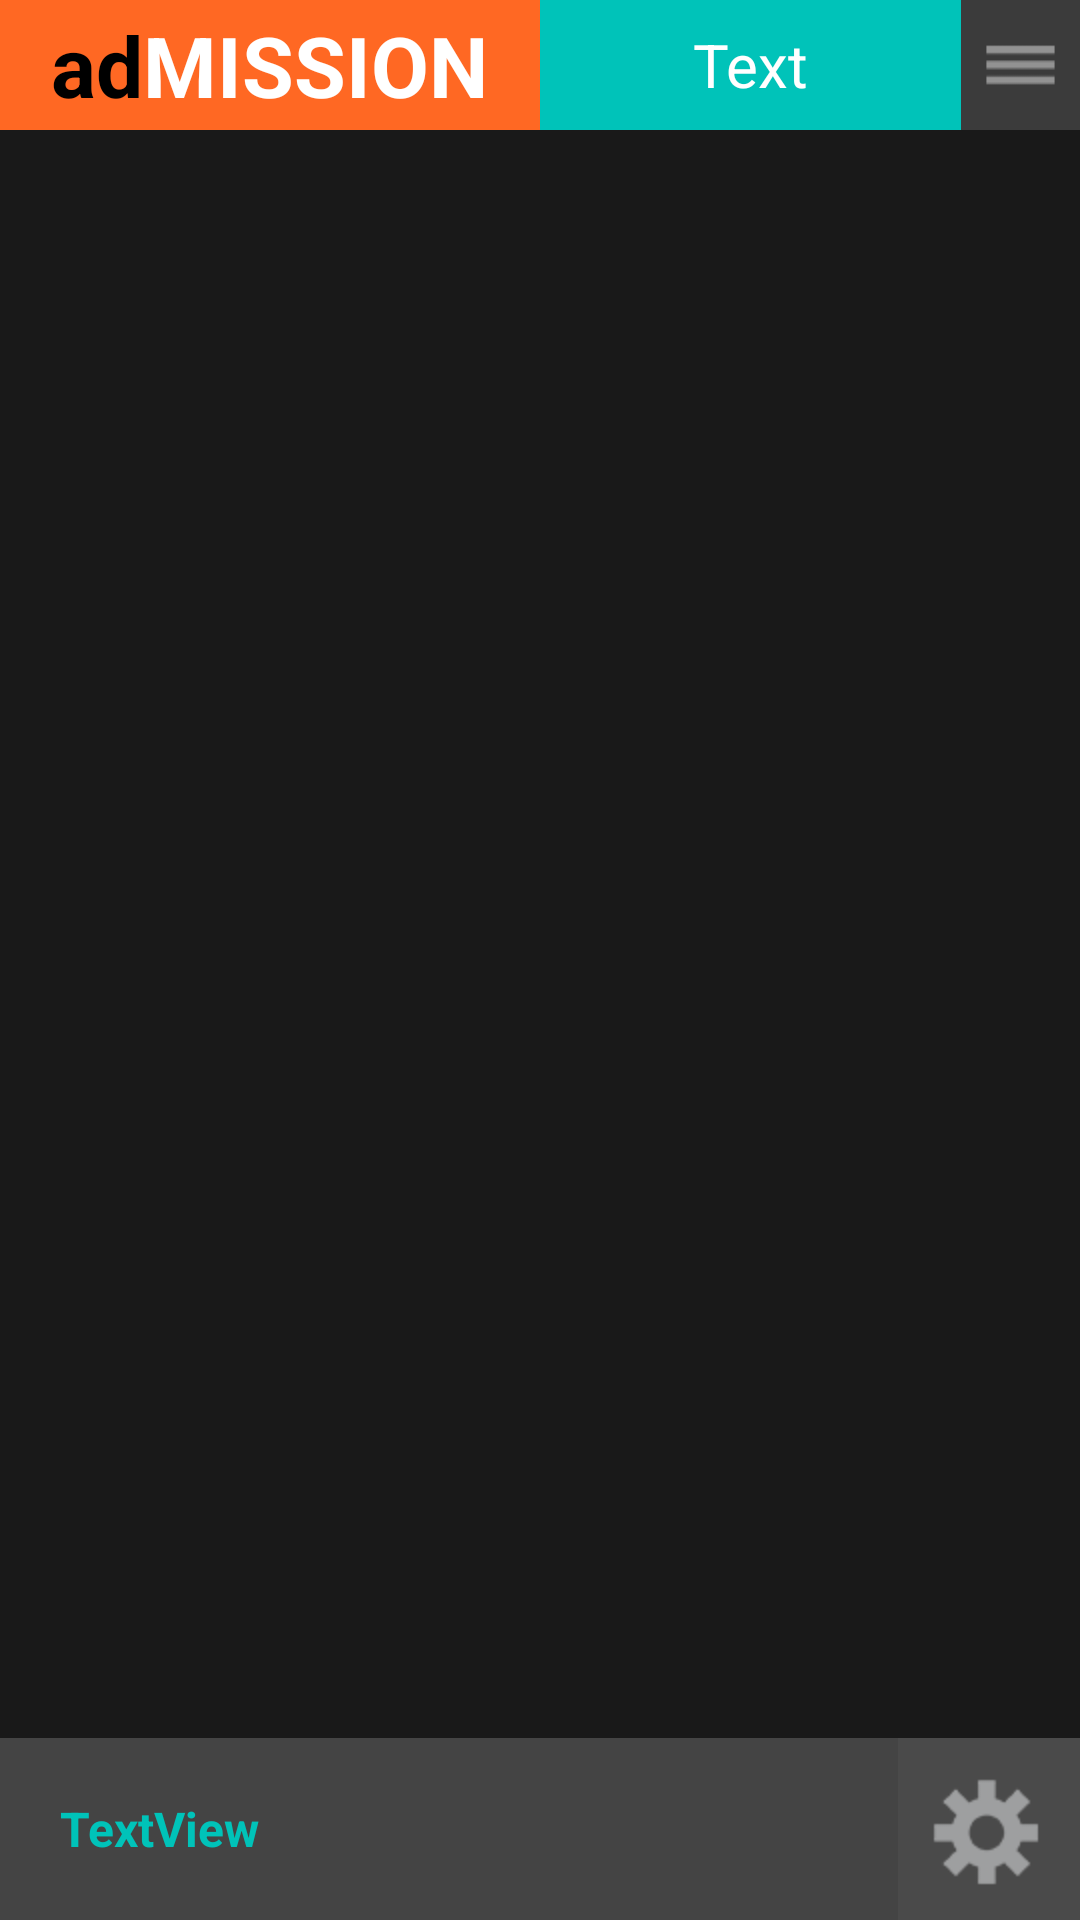

Layout XML and referenced resources for this Android screen:
<!-- AndroidManifest.xml: application theme AppTheme -->
<!-- res/layout/activity_history.xml -->
<?xml version="1.0" encoding="utf-8"?>
<RelativeLayout xmlns:android="http://schemas.android.com/apk/res/android"
    android:layout_width="match_parent"
    android:layout_height="match_parent" >

    <include
        android:id="@+id/actionbar"
        android:layout_width="match_parent"
        android:layout_height="wrap_content"
        android:layout_alignParentTop="true"
        layout="@layout/action_bar" />

    <ListView
        android:id="@+id/scan_LV"
        android:layout_width="match_parent"
        android:layout_height="fill_parent"
        android:layout_above="@+id/footer"
        android:layout_below="@+id/actionbar"
        android:background="@color/black_body_bg"
        android:divider="@color/grey_text"
        android:dividerHeight="0.5dp" />

    <include
        android:id="@+id/footer"
        android:layout_width="match_parent"
        android:layout_height="wrap_content"
        android:layout_alignParentBottom="true"
        layout="@layout/footer" />

    <TextView 
        android:id="@+id/error_message_TV"
        android:layout_width="wrap_content"
        android:layout_height="wrap_content"
        android:text="Nothing in scan history."
        android:layout_centerInParent="true"
        android:visibility="invisible"        />
</RelativeLayout>
<!-- res/layout/action_bar.xml (included above) -->
<?xml version="1.0" encoding="utf-8"?>
<LinearLayout xmlns:android="http://schemas.android.com/apk/res/android"
    android:layout_width="match_parent"
    android:layout_height="wrap_content"
    android:orientation="horizontal"
    android:weightSum="10" >

    <LinearLayout
        android:layout_width="0dip"
        android:layout_height="wrap_content"
        android:layout_weight="5"
        android:background="@color/orange"
        android:gravity="center"
        android:orientation="horizontal"
        android:paddingBottom="3dp"
        android:paddingTop="3dp" 
        >

        <TextView
            android:layout_width="wrap_content"
            android:layout_height="wrap_content"
            android:text="ad"
            android:textColor="@android:color/black"
            android:textSize="28sp"
            android:textStyle="bold" />

        <TextView
            android:layout_width="wrap_content"
            android:layout_height="wrap_content"
            android:text="MISSION"
            android:textColor="@android:color/white"
            android:textSize="28sp"
            android:textStyle="bold" />
    </LinearLayout>

    <TextView
        android:id="@+id/label_action_TV"
        android:layout_width="0dip"
        android:layout_height="match_parent"
        android:layout_weight="3.9"
        android:background="@color/green"
        android:gravity="center"
        android:text="Text"
        android:textColor="@android:color/white"
        android:textSize="20sp" />

    <ImageButton
        android:id="@+id/imageView2"
        android:layout_width="0dip"
        android:layout_height="match_parent"
        android:layout_weight="1.1"
        android:background="@null"
        android:onClick="onMenu"
        android:scaleType="fitXY"
        android:src="@drawable/menu" />

</LinearLayout>
<!-- res/layout/footer.xml (included above) -->
<?xml version="1.0" encoding="utf-8"?>
<RelativeLayout xmlns:android="http://schemas.android.com/apk/res/android"
    android:layout_width="match_parent"
    android:layout_height="wrap_content"
    android:background="@color/translucent_black" >

    <TextView
        android:id="@+id/selectedEvent_TV"
        android:layout_width="wrap_content"
        android:layout_height="wrap_content"
        android:layout_alignParentLeft="true"
        android:layout_centerVertical="true"
        android:layout_toLeftOf="@+id/settings_IB"
        android:paddingBottom="10dp"
        android:paddingLeft="20dp"
        android:paddingTop="10dp"
        android:singleLine="true"
        android:text="TextView"
        android:textColor="@color/green"
        android:textSize="16sp"
        android:textStyle="bold" />

    <ImageButton
        android:id="@+id/settings_IB"
        android:layout_width="wrap_content"
        android:layout_height="wrap_content"
        android:layout_alignParentRight="true"
        android:background="@null"
        android:onClick="onSettings"
        android:src="@drawable/settings_footer1" />

</RelativeLayout>
<!-- resources referenced by this layout -->
<resources>
  <color name="black_body_bg">#191919</color>
  <color name="green">#00c3b9</color>
  <color name="grey_text">#909090</color>
  <color name="orange">#ff6823</color>
  <color name="translucent_black">#bb000000</color>
  <!-- drawable menu: png bitmap (drawable-hdpi, 408 bytes) -->
  <!-- drawable settings_footer1: png bitmap (drawable-hdpi, 2838 bytes) -->
  <style name="AppTheme" parent="AppBaseTheme">
          
      </style>
  <style name="AppBaseTheme" parent="android:Theme.Light">
          
      </style>
</resources>
